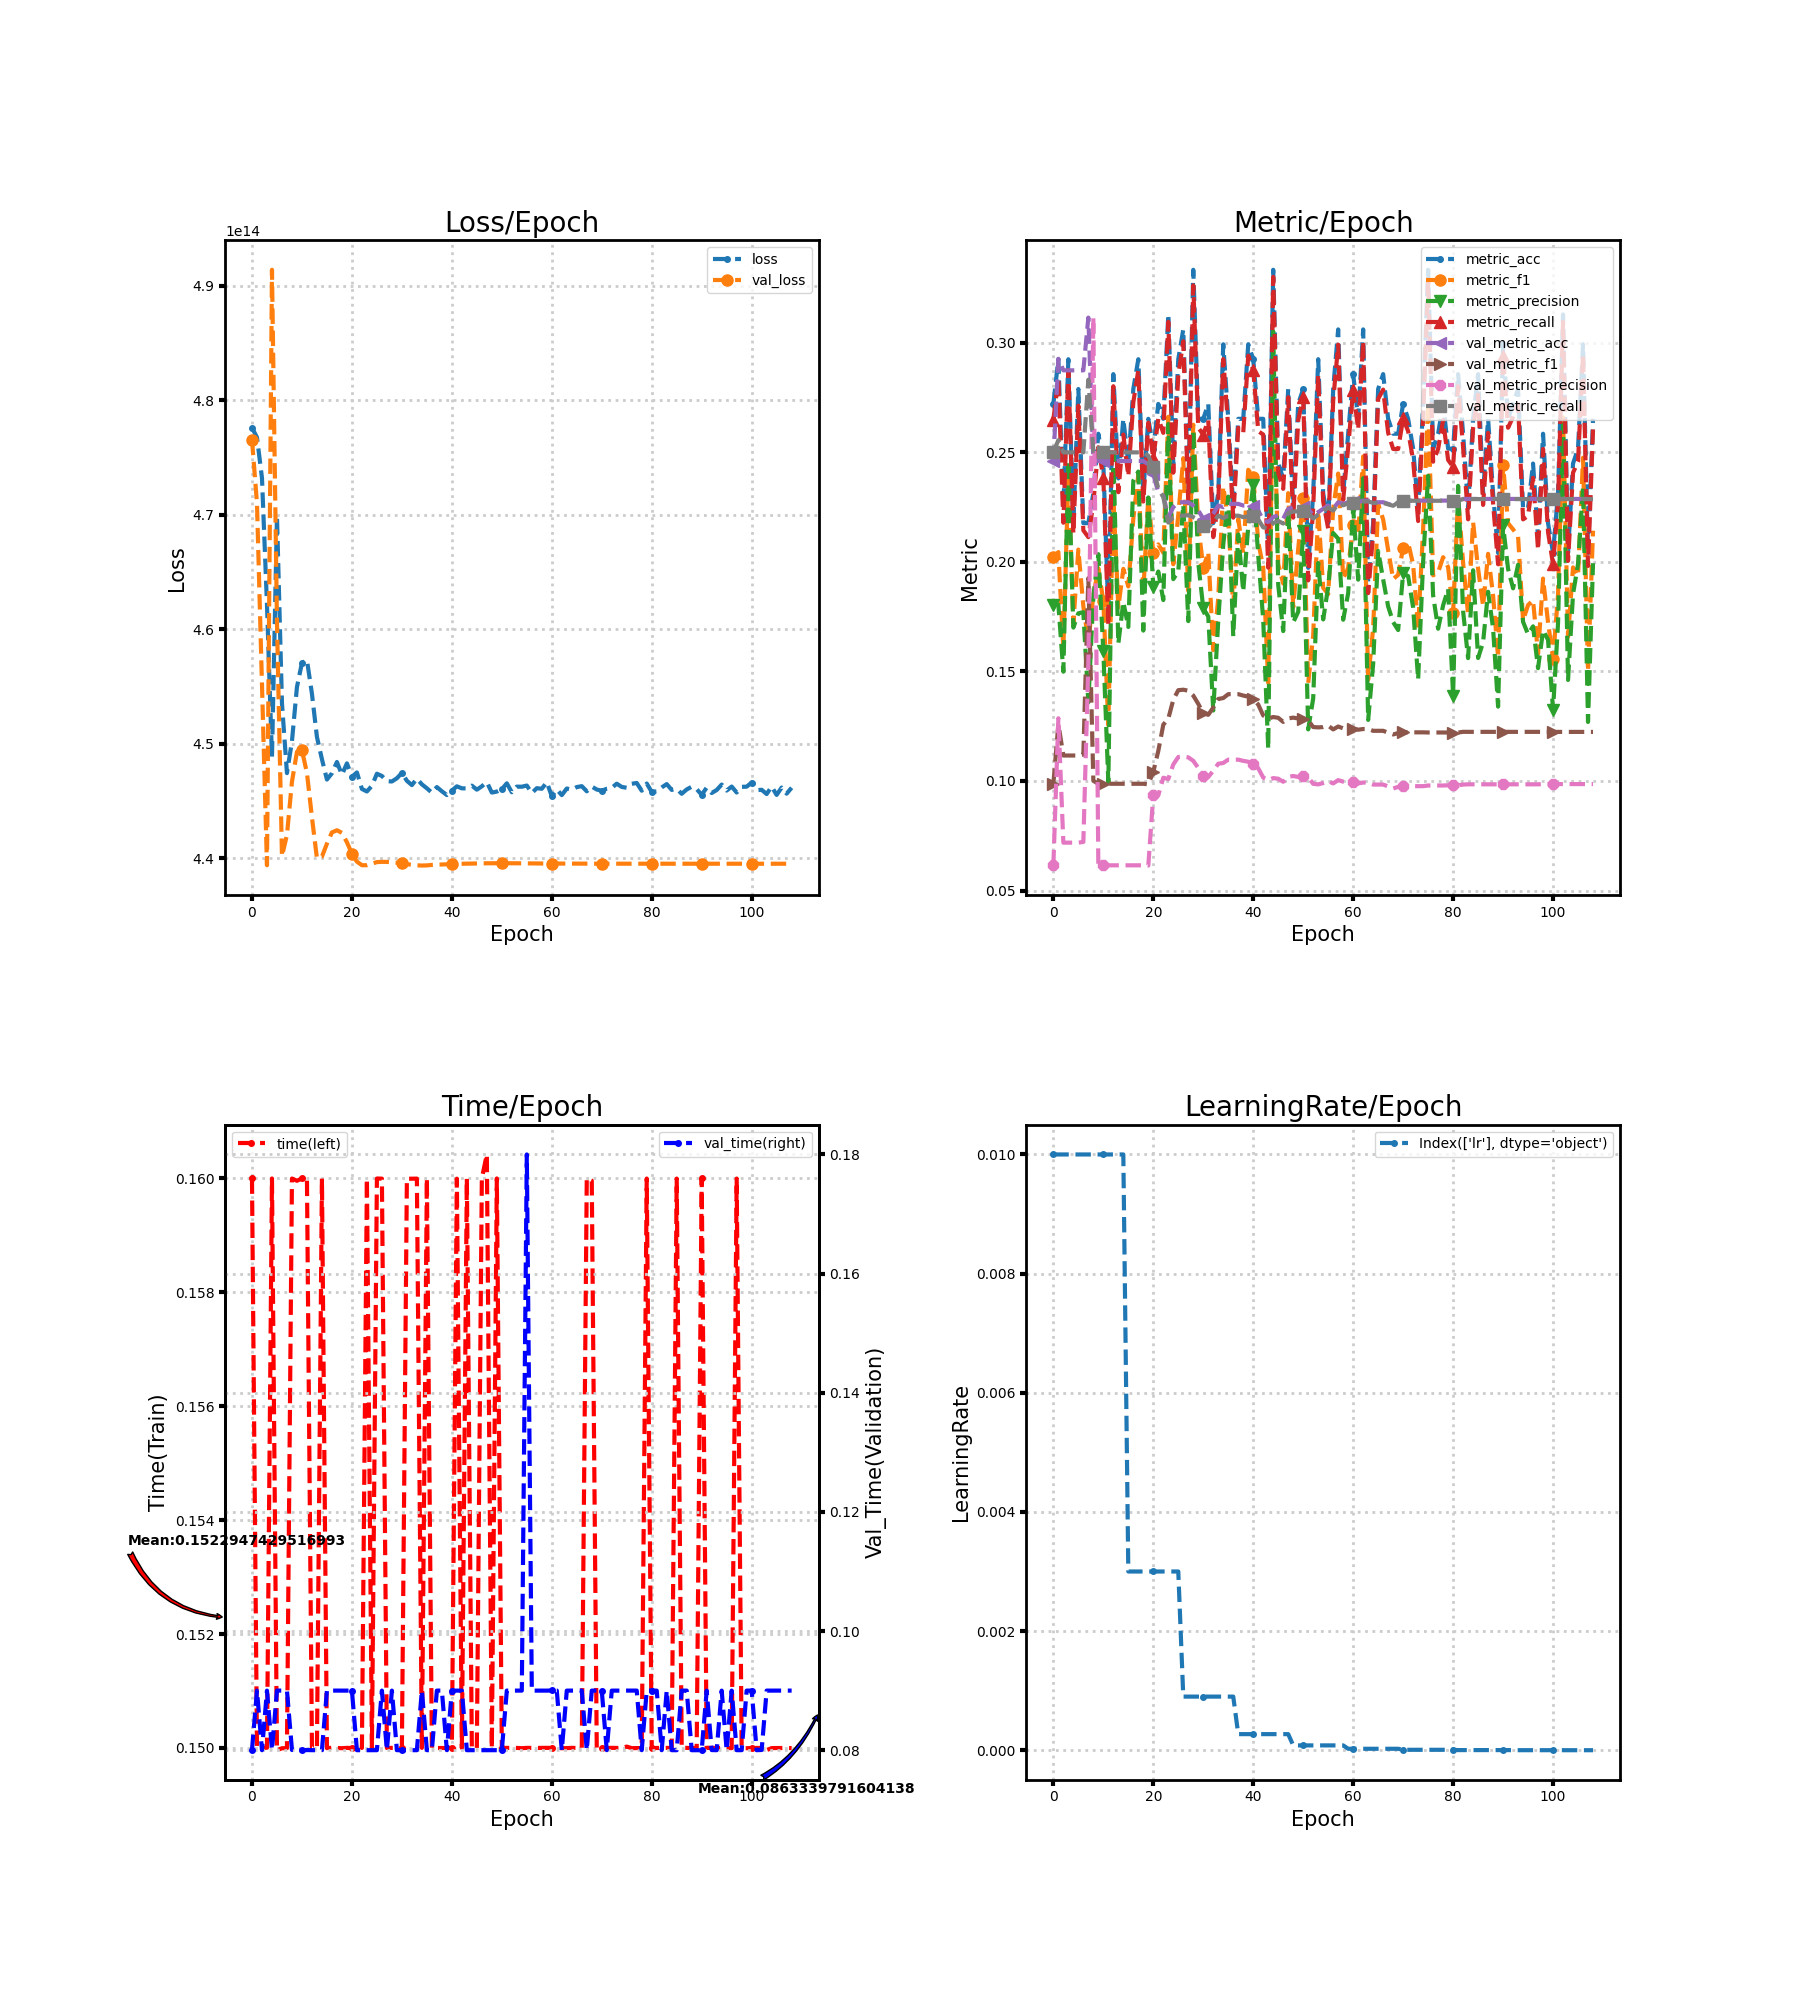

The file beside this chart, header and first rows:
loss, metric_acc, metric_f1, metric_precision, metric_recall, time, lr, val_loss, val_metric_acc, val_metric_f1, val_metric_precision, val_metric_recall, val_time
477604658282496, 0.2721, 0.2021, 0.1804, 0.2647, 0.16, 0.01, 476548398317568, 0.246, 0.09873, 0.06151, 0.25, 0.08004
476759019487232, 0.2925, 0.2045, 0.1805, 0.2837, 0.15, 0.01, 471001414500352, 0.2927, 0.126, 0.1286, 0.2556, 0.09
473211712045056, 0.2245, 0.1602, 0.1499, 0.2179, 0.15, 0.01, 455164259467264, 0.2874, 0.1116, 0.07186, 0.25, 0.08
462168243830784, 0.2925, 0.2396, 0.2464, 0.2875, 0.15, 0.01, 439369886334976, 0.2874, 0.1116, 0.07186, 0.25, 0.09
448834215870464, 0.2177, 0.1719, 0.17, 0.2128, 0.16, 0.01, 491403046027264, 0.2874, 0.1116, 0.07186, 0.25, 0.08004
469859691397120, 0.2789, 0.2056, 0.1765, 0.2713, 0.15, 0.01, 460633061457920, 0.2874, 0.1116, 0.07186, 0.25, 0.09
453527440719872, 0.2177, 0.1797, 0.1771, 0.2144, 0.15, 0.01, 440153650757632, 0.2874, 0.112, 0.07218, 0.25, 0.09001
447419191918592, 0.2177, 0.1638, 0.1359, 0.2113, 0.15, 0.01, 442020350918656, 0.3115, 0.1926, 0.1539, 0.2832, 0.09
450208135643136, 0.2313, 0.1846, 0.1839, 0.2268, 0.16, 0.01, 446663277674496, 0.2468, 0.1001, 0.3116, 0.2507, 0.08004
454946558312448, 0.2585, 0.1971, 0.2035, 0.2523, 0.16, 0.01, 449278308777984, 0.246, 0.09873, 0.06151, 0.25, 0.08
457053004890112, 0.2449, 0.1822, 0.1592, 0.2384, 0.16, 0.01, 449422223736832, 0.246, 0.09873, 0.06151, 0.25, 0.08
457298791104512, 0.1769, 0.1255, 0.09946, 0.1711, 0.16, 0.01, 447424493518848, 0.246, 0.09873, 0.06151, 0.25, 0.08002
454352342876160, 0.2857, 0.2297, 0.2492, 0.2802, 0.15, 0.01, 443553754906624, 0.246, 0.09873, 0.06151, 0.25, 0.08
450575288238080, 0.2381, 0.1792, 0.1627, 0.2318, 0.15, 0.01, 439972758814720, 0.246, 0.09873, 0.06151, 0.25, 0.08
448634130792448, 0.2653, 0.1968, 0.1817, 0.2581, 0.16, 0.01, 440121774047232, 0.246, 0.09873, 0.06151, 0.25, 0.08
446856920301568, 0.2449, 0.1888, 0.1703, 0.2392, 0.15, 0.003, 441251820208128, 0.246, 0.09873, 0.06151, 0.25, 0.09
447405132611584, 0.2789, 0.2197, 0.2371, 0.2728, 0.15, 0.003, 442237280321536, 0.246, 0.09873, 0.06151, 0.25, 0.09
448392840871936, 0.2925, 0.2398, 0.2412, 0.2875, 0.15, 0.003, 442425453576192, 0.246, 0.09873, 0.06151, 0.25, 0.09001
447275008524288, 0.2313, 0.1864, 0.1686, 0.2276, 0.15, 0.003, 442198021636096, 0.246, 0.09873, 0.06151, 0.25, 0.09
448270904066048, 0.2653, 0.2298, 0.2294, 0.2635, 0.15, 0.003, 441374528765952, 0.2445, 0.09848, 0.06141, 0.2485, 0.09
447101901209600, 0.2517, 0.2039, 0.1884, 0.2473, 0.15, 0.003, 440385411219456, 0.24, 0.1042, 0.0936, 0.2432, 0.09
447481032736768, 0.2721, 0.208, 0.1956, 0.2655, 0.15, 0.003, 439682949185536, 0.2318, 0.1137, 0.09344, 0.2334, 0.08
446035306479616, 0.2653, 0.2042, 0.1826, 0.2589, 0.15, 0.003, 439370255433728, 0.2302, 0.1257, 0.1015, 0.2297, 0.08
445813176139776, 0.3129, 0.2663, 0.263, 0.3096, 0.16, 0.003, 439372000264192, 0.2205, 0.1284, 0.1009, 0.218, 0.08
446307164487680, 0.2449, 0.1989, 0.1921, 0.2407, 0.15, 0.003, 439499238670336, 0.225, 0.1371, 0.1075, 0.2203, 0.08
447364867293184, 0.2925, 0.2214, 0.1957, 0.2852, 0.16, 0.003, 439643958935552, 0.2272, 0.1414, 0.1109, 0.2212, 0.08
447168842301440, 0.3061, 0.2473, 0.2261, 0.3007, 0.16, 0.0009, 439664863346688, 0.2272, 0.1417, 0.1111, 0.2211, 0.09
446716495003648, 0.2313, 0.1868, 0.173, 0.2268, 0.15, 0.0009, 439659259756544, 0.2272, 0.1412, 0.1108, 0.2213, 0.08
446687269093376, 0.3333, 0.2626, 0.2603, 0.3262, 0.15, 0.0009, 439634060378112, 0.2257, 0.139, 0.1092, 0.2204, 0.09
446970099400704, 0.2653, 0.2169, 0.1994, 0.2612, 0.15, 0.0009, 439590271844352, 0.2235, 0.1352, 0.106, 0.2192, 0.08
447433318334464, 0.2653, 0.1971, 0.1789, 0.2581, 0.15, 0.0009, 439531148935168, 0.2197, 0.1309, 0.1024, 0.2163, 0.08
446748875030528, 0.2721, 0.2045, 0.1751, 0.2647, 0.16, 0.0009, 439464107180032, 0.219, 0.1302, 0.1018, 0.2157, 0.08001
446371186343936, 0.2177, 0.1597, 0.1322, 0.2113, 0.16, 0.0009, 439405051379712, 0.222, 0.1335, 0.1047, 0.2181, 0.08
446935672553472, 0.2313, 0.1834, 0.1732, 0.2268, 0.16, 0.0009, 439361229291520, 0.2257, 0.1375, 0.1079, 0.2211, 0.08
446437557010432, 0.2993, 0.2344, 0.2079, 0.2926, 0.15, 0.0009, 439342841462784, 0.225, 0.1378, 0.1082, 0.22, 0.09
446092751667200, 0.2653, 0.2188, 0.2298, 0.2612, 0.16, 0.0009, 439354853949440, 0.2265, 0.1396, 0.1098, 0.2211, 0.08
445709895598080, 0.2245, 0.1799, 0.1661, 0.2202, 0.15, 0.0009, 439397233197056, 0.2265, 0.1396, 0.1097, 0.2211, 0.08
446198716563456, 0.2653, 0.2196, 0.2125, 0.2612, 0.15, 0.00027, 439416090787840, 0.2265, 0.1396, 0.1098, 0.2211, 0.09
445832671264768, 0.2653, 0.2038, 0.1865, 0.2589, 0.15, 0.00027, 439434075963392, 0.2257, 0.139, 0.1092, 0.2204, 0.09
445502730534912, 0.2993, 0.242, 0.2162, 0.2941, 0.15, 0.00027, 439451255832576, 0.2257, 0.1385, 0.1088, 0.2207, 0.08
445892633034752, 0.2925, 0.239, 0.2353, 0.2875, 0.15, 0.00027, 439467496177664, 0.2257, 0.1375, 0.1079, 0.2211, 0.09
446264583913472, 0.2653, 0.209, 0.2029, 0.2597, 0.16, 0.00027, 439483367424000, 0.2235, 0.1349, 0.1058, 0.2194, 0.09
446090335748096, 0.2653, 0.1975, 0.1735, 0.2581, 0.15, 0.00027, 439496621424640, 0.219, 0.1299, 0.1015, 0.2158, 0.09
446081074724864, 0.2041, 0.1448, 0.1147, 0.1974, 0.16, 0.00027, 439506721308672, 0.2182, 0.1285, 0.1004, 0.2153, 0.08
446326626058240, 0.3333, 0.2884, 0.3052, 0.3301, 0.15, 0.00027, 439514271055872, 0.2205, 0.1292, 0.1013, 0.2177, 0.08
445972123484160, 0.2449, 0.1989, 0.1895, 0.2407, 0.15, 0.00027, 439522659663872, 0.2212, 0.1288, 0.101, 0.2187, 0.08
446266228080640, 0.2381, 0.1901, 0.1684, 0.2334, 0.16, 0.00027, 439531316707328, 0.2197, 0.127, 0.09964, 0.2175, 0.08
446633682665472, 0.2789, 0.2314, 0.2242, 0.2752, 0.1604, 0.00027, 439539403325440, 0.2242, 0.1286, 0.1019, 0.2222, 0.08
445718049325056, 0.2245, 0.1793, 0.1724, 0.2202, 0.15, 8.1e-05, 439541852798976, 0.225, 0.1289, 0.1023, 0.223, 0.08
445805794164736, 0.2721, 0.206, 0.1772, 0.2647, 0.16, 8.1e-05, 439543496966144, 0.225, 0.1285, 0.1019, 0.2231, 0.08
446011348615168, 0.2789, 0.2293, 0.214, 0.2752, 0.15, 8.1e-05, 439544436490240, 0.225, 0.1284, 0.1023, 0.2231, 0.08
446528590184448, 0.1973, 0.1447, 0.1236, 0.1916, 0.15, 8.1e-05, 439543631183872, 0.2242, 0.1277, 0.1016, 0.2224, 0.09
445746604146688, 0.2313, 0.1664, 0.1377, 0.2245, 0.15, 8.1e-05, 439541718581248, 0.2212, 0.1246, 0.09871, 0.2198, 0.09
446237002170368, 0.2925, 0.2232, 0.1995, 0.2852, 0.15, 8.1e-05, 439539638206464, 0.2227, 0.1245, 0.09845, 0.2216, 0.09
446229284651008, 0.2313, 0.1881, 0.1737, 0.2276, 0.15, 8.1e-05, 439536316317696, 0.2242, 0.1246, 0.09907, 0.2232, 0.09
446333471162368, 0.2177, 0.1853, 0.1886, 0.2152, 0.15, 8.1e-05, 439532860211200, 0.2257, 0.1252, 0.09997, 0.2247, 0.18
445676139839488, 0.2789, 0.2244, 0.2132, 0.2736, 0.15, 8.1e-05, 439528229699584, 0.2242, 0.1235, 0.09889, 0.2234, 0.09
446102583115776, 0.3061, 0.2403, 0.2106, 0.2991, 0.15, 8.1e-05, 439524605820928, 0.2272, 0.1249, 0.1004, 0.2265, 0.09
446051848814592, 0.2313, 0.1923, 0.1736, 0.2283, 0.15, 8.1e-05, 439519438438400, 0.2265, 0.124, 0.0997, 0.2258, 0.09
446622072832000, 0.2585, 0.1973, 0.1857, 0.2523, 0.15, 2.43e-05, 439518029152256, 0.2272, 0.1239, 0.09946, 0.2267, 0.09
... 49 more rows
